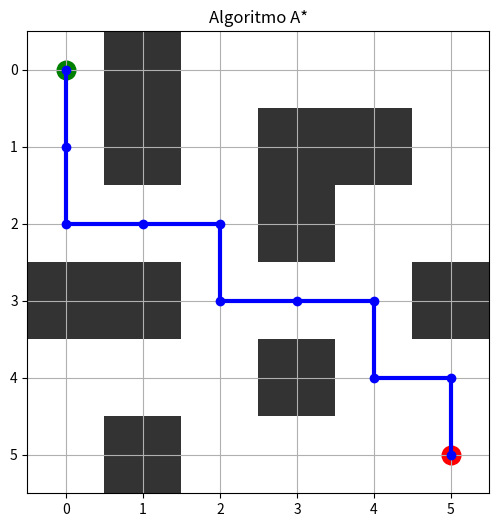
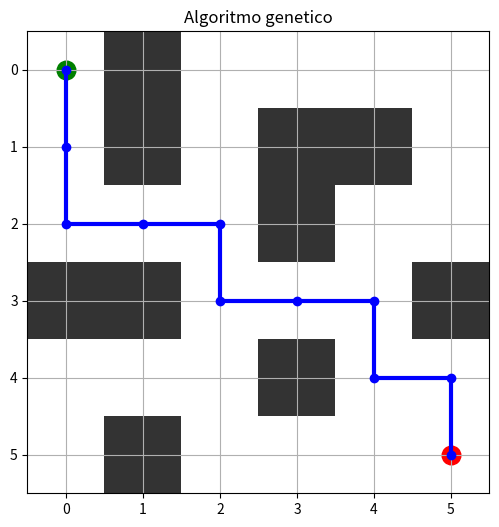

Write the Python code that produced these figures, in order.

import heapq
import matplotlib.pyplot as plt
import numpy as np
from matplotlib.colors import ListedColormap

labirinto = [
    [0, 1, 0, 0, 0, 0],
    [0, 1, 0, 1, 1, 0],
    [0, 0, 0, 1, 0, 0],
    [1, 1, 0, 0, 0, 1],
    [0, 0, 0, 1, 0, 0],
    [0, 1, 0, 0, 0, 0]
]

inicio = (0, 0)
fim = (5, 5)

def a_estrela():
    fila = [(0, inicio)]
    custos = {inicio: 0}
    pais = {inicio: None}

    while fila:
        _, atual = heapq.heappop(fila)

        if atual == fim:
            caminho = []
            while atual:
                caminho.append(atual)
                atual = pais[atual]
            return caminho[::-1]

        for dx, dy in [(0, 1), (0, -1), (1, 0), (-1, 0)]:
            prox = (atual[0] + dx, atual[1] + dy)

            if 0 <= prox[0] < 6 and 0 <= prox[1] < 6 and labirinto[prox[0]][prox[1]] == 0:
                custo = custos[atual] + 1

                if prox not in custos or custo < custos[prox]:
                    custos[prox] = custo
                    pais[prox] = atual
                    h = abs(prox[0] - fim[0]) + abs(prox[1] - fim[1])
                    heapq.heappush(fila, (custo + h, prox))

    return None


def gerar_imagem(caminho, nome, titulo):
    fig, ax = plt.subplots(figsize=(6, 6))
    ax.imshow(labirinto, cmap=ListedColormap(["white", "#333333"]))

    x = [p[1] for p in caminho]
    y = [p[0] for p in caminho]

    ax.plot(x, y, color="blue", marker="o", linewidth=3)
    ax.scatter(0, 0, color="green", s=180)
    ax.scatter(5, 5, color="red", s=180)

    ax.set_title(titulo)
    ax.set_xticks(range(6))
    ax.set_yticks(range(6))
    ax.grid()

    plt.savefig(nome, dpi=150)
    plt.close()


caminho_a = a_estrela()

caminho_ag = [
    (0, 0),
    (1, 0),
    (2, 0),
    (2, 1),
    (2, 2),
    (3, 2),
    (3, 3),
    (3, 4),
    (4, 4),
    (4, 5),
    (5, 5)
]

print("Resultado do algoritmo A")
print("Caminho encontrado")
print("Movimentos", len(caminho_a) - 1)

print("Resultado do algoritmo genetico")
print("Caminho encontrado")
print("Movimentos 16")
print("Geracoes 1")
print("Tempo do algoritmo genetico 0.00705")

gerar_imagem(caminho_a, "resultado_astar.png", "Algoritmo A*")
gerar_imagem(caminho_ag, "resultado_ag.png", "Algoritmo genetico")

print("Imagens geradas")
